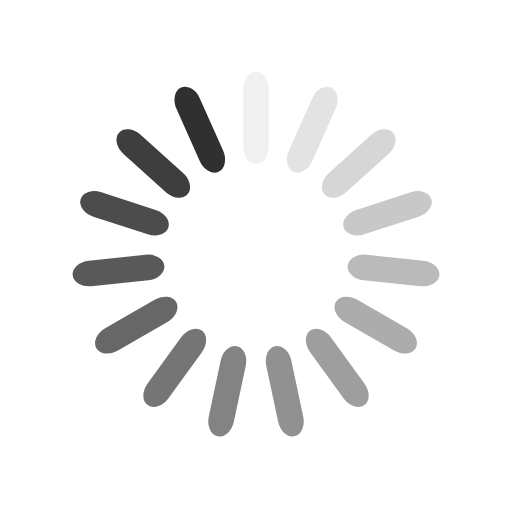
t = 0.00 s
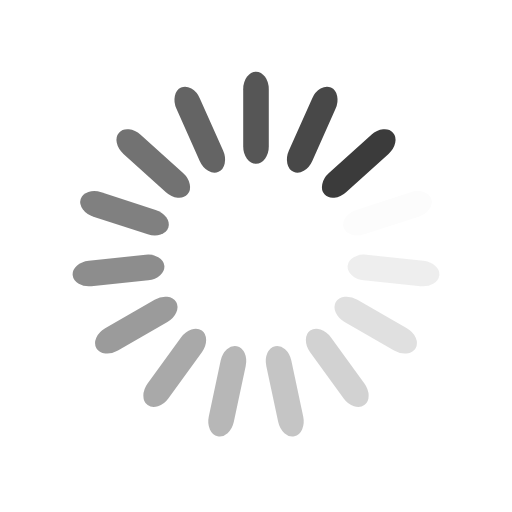
t = 0.25 s
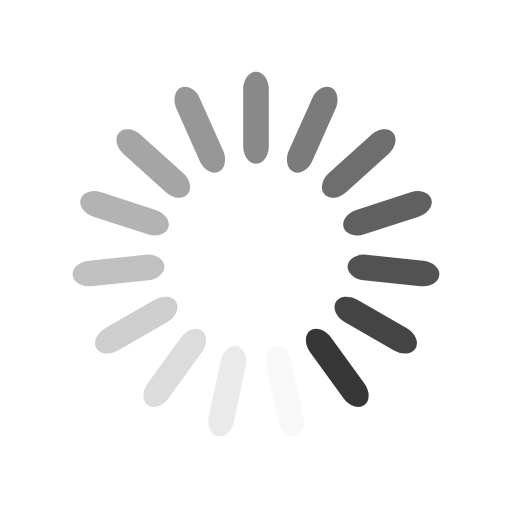
t = 0.50 s
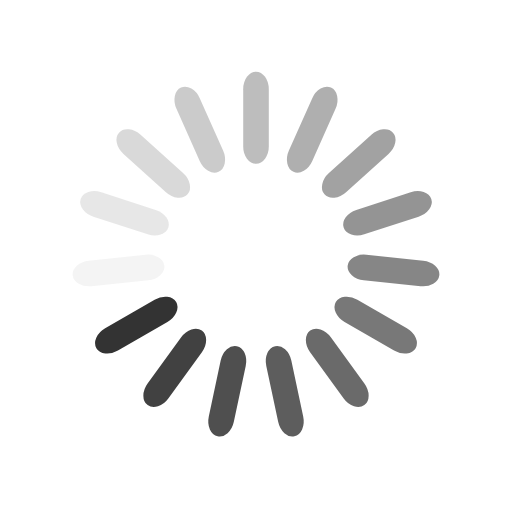
t = 0.75 s

The animated SVG that drew these frames (rendered in a browser with its animation timeline set to each time). Animation: 15 SMIL elements (animate=15); one cycle of 1.00 s, repeats indefinitely.

<?xml version="1.0" encoding="utf-8"?>
<svg xmlns="http://www.w3.org/2000/svg" xmlns:xlink="http://www.w3.org/1999/xlink" style="margin: auto; background: rgb(255, 255, 255); display: block; shape-rendering: auto;" width="205px" height="205px" viewBox="0 0 100 100" preserveAspectRatio="xMidYMid">
<g transform="rotate(0 50 50)">
  <rect x="47.5" y="14" rx="2.5" ry="3.42" width="5" height="18" fill="#303030">
    <animate attributeName="opacity" values="1;0" keyTimes="0;1" dur="1s" begin="-0.9333333333333333s" repeatCount="indefinite"></animate>
  </rect>
</g><g transform="rotate(24 50 50)">
  <rect x="47.5" y="14" rx="2.5" ry="3.42" width="5" height="18" fill="#303030">
    <animate attributeName="opacity" values="1;0" keyTimes="0;1" dur="1s" begin="-0.8666666666666667s" repeatCount="indefinite"></animate>
  </rect>
</g><g transform="rotate(48 50 50)">
  <rect x="47.5" y="14" rx="2.5" ry="3.42" width="5" height="18" fill="#303030">
    <animate attributeName="opacity" values="1;0" keyTimes="0;1" dur="1s" begin="-0.8s" repeatCount="indefinite"></animate>
  </rect>
</g><g transform="rotate(72 50 50)">
  <rect x="47.5" y="14" rx="2.5" ry="3.42" width="5" height="18" fill="#303030">
    <animate attributeName="opacity" values="1;0" keyTimes="0;1" dur="1s" begin="-0.7333333333333333s" repeatCount="indefinite"></animate>
  </rect>
</g><g transform="rotate(96 50 50)">
  <rect x="47.5" y="14" rx="2.5" ry="3.42" width="5" height="18" fill="#303030">
    <animate attributeName="opacity" values="1;0" keyTimes="0;1" dur="1s" begin="-0.6666666666666666s" repeatCount="indefinite"></animate>
  </rect>
</g><g transform="rotate(120 50 50)">
  <rect x="47.5" y="14" rx="2.5" ry="3.42" width="5" height="18" fill="#303030">
    <animate attributeName="opacity" values="1;0" keyTimes="0;1" dur="1s" begin="-0.6s" repeatCount="indefinite"></animate>
  </rect>
</g><g transform="rotate(144 50 50)">
  <rect x="47.5" y="14" rx="2.5" ry="3.42" width="5" height="18" fill="#303030">
    <animate attributeName="opacity" values="1;0" keyTimes="0;1" dur="1s" begin="-0.5333333333333333s" repeatCount="indefinite"></animate>
  </rect>
</g><g transform="rotate(168 50 50)">
  <rect x="47.5" y="14" rx="2.5" ry="3.42" width="5" height="18" fill="#303030">
    <animate attributeName="opacity" values="1;0" keyTimes="0;1" dur="1s" begin="-0.4666666666666667s" repeatCount="indefinite"></animate>
  </rect>
</g><g transform="rotate(192 50 50)">
  <rect x="47.5" y="14" rx="2.5" ry="3.42" width="5" height="18" fill="#303030">
    <animate attributeName="opacity" values="1;0" keyTimes="0;1" dur="1s" begin="-0.4s" repeatCount="indefinite"></animate>
  </rect>
</g><g transform="rotate(216 50 50)">
  <rect x="47.5" y="14" rx="2.5" ry="3.42" width="5" height="18" fill="#303030">
    <animate attributeName="opacity" values="1;0" keyTimes="0;1" dur="1s" begin="-0.3333333333333333s" repeatCount="indefinite"></animate>
  </rect>
</g><g transform="rotate(240 50 50)">
  <rect x="47.5" y="14" rx="2.5" ry="3.42" width="5" height="18" fill="#303030">
    <animate attributeName="opacity" values="1;0" keyTimes="0;1" dur="1s" begin="-0.26666666666666666s" repeatCount="indefinite"></animate>
  </rect>
</g><g transform="rotate(264 50 50)">
  <rect x="47.5" y="14" rx="2.5" ry="3.42" width="5" height="18" fill="#303030">
    <animate attributeName="opacity" values="1;0" keyTimes="0;1" dur="1s" begin="-0.2s" repeatCount="indefinite"></animate>
  </rect>
</g><g transform="rotate(288 50 50)">
  <rect x="47.5" y="14" rx="2.5" ry="3.42" width="5" height="18" fill="#303030">
    <animate attributeName="opacity" values="1;0" keyTimes="0;1" dur="1s" begin="-0.13333333333333333s" repeatCount="indefinite"></animate>
  </rect>
</g><g transform="rotate(312 50 50)">
  <rect x="47.5" y="14" rx="2.5" ry="3.42" width="5" height="18" fill="#303030">
    <animate attributeName="opacity" values="1;0" keyTimes="0;1" dur="1s" begin="-0.06666666666666667s" repeatCount="indefinite"></animate>
  </rect>
</g><g transform="rotate(336 50 50)">
  <rect x="47.5" y="14" rx="2.5" ry="3.42" width="5" height="18" fill="#303030">
    <animate attributeName="opacity" values="1;0" keyTimes="0;1" dur="1s" begin="0s" repeatCount="indefinite"></animate>
  </rect>
</g>
<!-- [ldio] generated by https://loading.io/ --></svg>